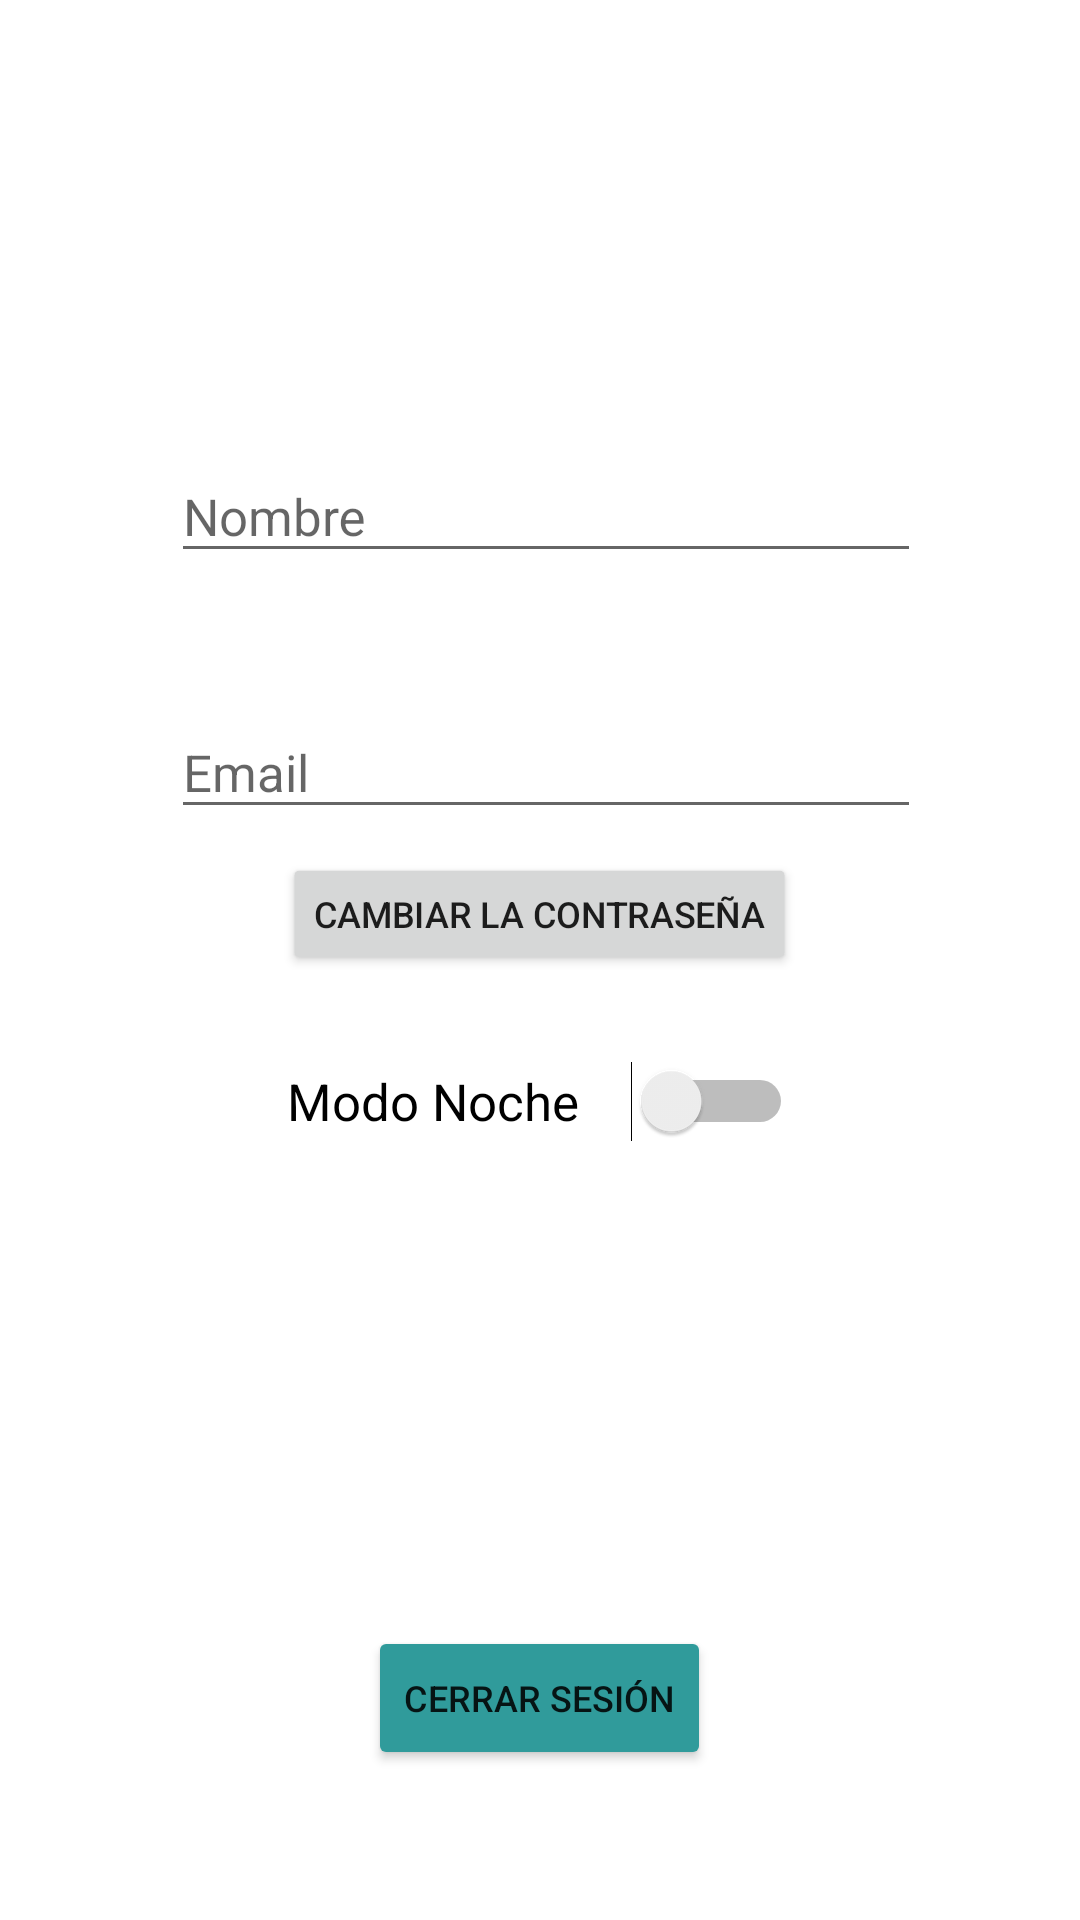

This screen was rendered from an Android layout file. Write that file and the resources it references.
<!-- AndroidManifest.xml: application theme Theme.AppMenu -->
<!-- res/layout/activity_profile_settings.xml -->
<?xml version="1.0" encoding="utf-8"?>
    <RelativeLayout
    xmlns:android="http://schemas.android.com/apk/res/android"
    xmlns:app="http://schemas.android.com/apk/res-auto"
    xmlns:tools="http://schemas.android.com/tools"
    android:layout_width="match_parent"
    android:layout_height="match_parent"
    android:padding="25dp"
    tools:context=".ProfileSettings">

        <RelativeLayout
            android:id="@+id/inputsLayout"
            android:layout_width="wrap_content"
            android:layout_height="wrap_content"
            android:layout_marginTop="85dp">

            <com.google.android.material.textfield.TextInputLayout
                style="@style/Widget.MaterialComponents.TextInputLayout.OutlinedBox.ExposedDropdownMenu"
                android:id="@+id/Name"
                android:layout_width="match_parent"
                android:layout_height="wrap_content"
                android:layout_marginStart="32dp"
                android:layout_marginTop="32dp"
                android:layout_marginEnd="32dp"
                android:hint="@string/nombre"
                app:endIconMode="custom"
                app:startIconDrawable="@drawable/ic_baseline_person_24">
                <com.google.android.material.textfield.TextInputEditText
                    android:id="@+id/nameText"
                    android:layout_width="match_parent"
                    android:layout_height="wrap_content"
                    android:singleLine="true"
                    android:textSize="17sp"
                    android:layout_marginEnd="-45dp"/>
            </com.google.android.material.textfield.TextInputLayout>

            <com.google.android.material.textfield.TextInputLayout
                style="@style/Widget.MaterialComponents.TextInputLayout.OutlinedBox.ExposedDropdownMenu"
                android:id="@+id/email"
                android:layout_below="@+id/Name"
                android:layout_width="match_parent"
                android:layout_height="wrap_content"
                android:layout_marginStart="32dp"
                android:layout_marginTop="32dp"
                android:layout_marginEnd="32dp"
                android:hint="@string/email"
                app:endIconMode="custom"
                app:startIconDrawable="@drawable/ic_round_email_24">
                <com.google.android.material.textfield.TextInputEditText
                    android:id="@+id/emailText"
                    android:layout_width="match_parent"
                    android:layout_height="wrap_content"
                    android:singleLine="true"
                    android:textSize="17sp"
                    android:layout_marginEnd="-45dp"/>
            </com.google.android.material.textfield.TextInputLayout>

            <Button
                android:id="@+id/button3"
                android:layout_width="wrap_content"
                android:layout_height="wrap_content"
                android:layout_below="@+id/email"
                android:layout_centerHorizontal="true"
                android:scaleX="0.8"
                android:scaleY="0.8"
                android:text="@string/cambiar_contrasena"
                android:textSize="15sp"
                android:onClick="resetPass"/>
        </RelativeLayout>

        <Switch
            android:id="@+id/switch1"
            android:layout_width="wrap_content"
            android:layout_height="wrap_content"
            android:text="Modo Noche    "
            android:textSize="17sp"
            android:layout_below="@+id/inputsLayout"
            android:layout_centerHorizontal="true"
            android:layout_marginTop="25dp"
            android:onClick="NigthMode"
            tools:ignore="UseSwitchCompatOrMaterialXml"/>

        <Button
            android:id="@+id/button2"
            android:layout_width="wrap_content"
            android:layout_height="wrap_content"
            android:layout_alignParentBottom="true"
            android:layout_centerHorizontal="true"
            android:layout_marginTop="15dp"
            android:layout_marginBottom="25dp"
            android:backgroundTint="@color/teal_700"
            android:text="@string/cerrar_sesion"
            android:textSize="12sp"
            android:onClick="signOut"/>
    </RelativeLayout>
<!-- resources referenced by this layout -->
<resources>
  <color name="teal_700">#309B9B</color>
  <string name="cambiar_contrasena">Cambiar la contraseña</string>
  <string name="cerrar_sesion">Cerrar sesión</string>
  <string name="email">Email</string>
  <string name="nombre">Nombre</string>
  <style name="Theme.AppMenu" parent="Theme.MaterialComponents.DayNight.DarkActionBar">
          
          <item name="colorPrimary">@color/purple_500</item>
          <item name="colorPrimaryVariant">@color/purple_700</item>
          <item name="colorOnPrimary">@color/white</item>
          
          <item name="colorSecondary">@color/teal_200</item>
          <item name="colorSecondaryVariant">@color/teal_700</item>
          <item name="colorOnSecondary">@color/black</item>
          
          <item name="android:statusBarColor" tools:targetApi="l">?attr/colorPrimaryVariant</item>
          
      </style>
  <color name="purple_500">#2848DE</color>
  <color name="purple_700">#1C37B7</color>
  <color name="white">#FFFFFFFF</color>
  <color name="teal_200">#7891FF</color>
  <color name="black">#FF000000</color>
</resources>
